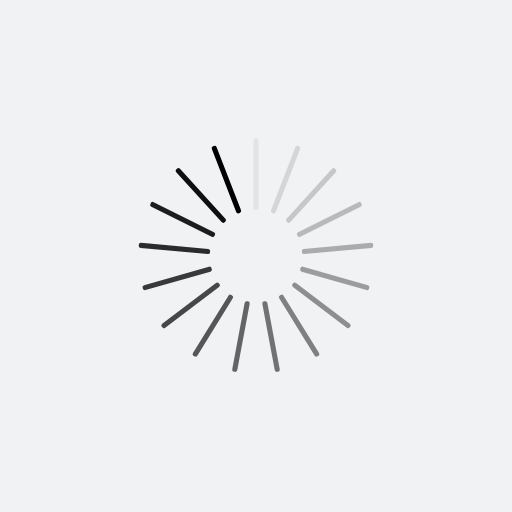
t = 0.00 s
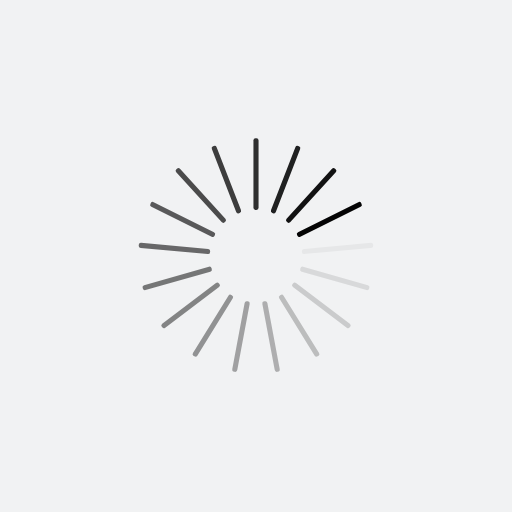
t = 0.25 s
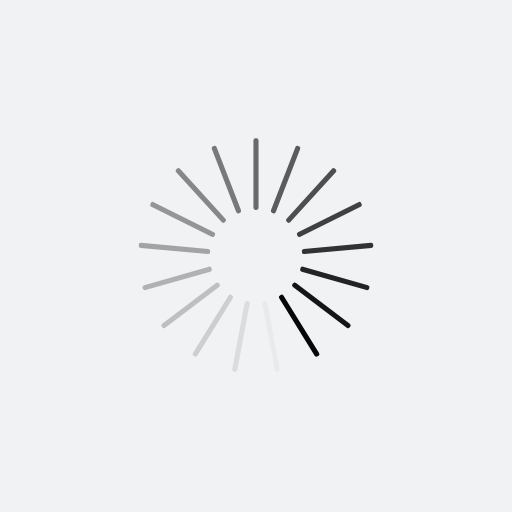
t = 0.50 s
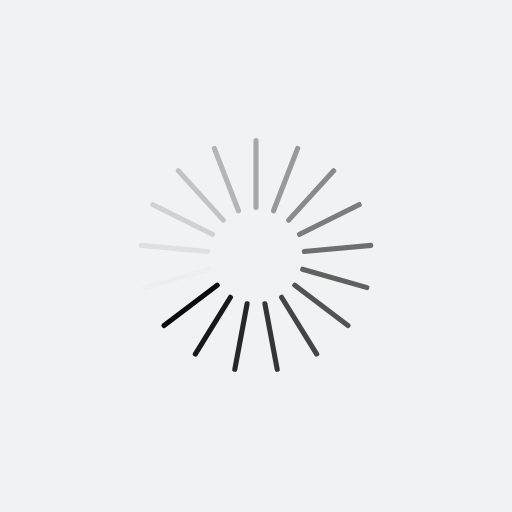
t = 0.75 s

The animated SVG that drew these frames (rendered in a browser with its animation timeline set to each time). Animation: 17 SMIL elements (animate=17); one cycle of 1.00 s, repeats indefinitely.

<svg xmlns="http://www.w3.org/2000/svg" xmlns:xlink="http://www.w3.org/1999/xlink" style="margin:auto;background:#f1f2f3" width="200" height="200" viewBox="0 0 100 100" preserveAspectRatio="xMidYMid" display="block"><rect x="49.5" y="27" rx=".42" ry=".42" width="1" height="14"><animate attributeName="opacity" values="1;0" keyTimes="0;1" dur="1s" begin="-0.9411764705882353s" repeatCount="indefinite"/></rect><rect x="49.5" y="27" rx=".42" ry=".42" width="1" height="14" transform="rotate(21.176 50 50)"><animate attributeName="opacity" values="1;0" keyTimes="0;1" dur="1s" begin="-0.8823529411764706s" repeatCount="indefinite"/></rect><rect x="49.5" y="27" rx=".42" ry=".42" width="1" height="14" transform="rotate(42.353 50 50)"><animate attributeName="opacity" values="1;0" keyTimes="0;1" dur="1s" begin="-0.8235294117647058s" repeatCount="indefinite"/></rect><rect x="49.5" y="27" rx=".42" ry=".42" width="1" height="14" transform="rotate(63.53 50 50)"><animate attributeName="opacity" values="1;0" keyTimes="0;1" dur="1s" begin="-0.7647058823529411s" repeatCount="indefinite"/></rect><rect x="49.5" y="27" rx=".42" ry=".42" width="1" height="14" transform="rotate(84.706 50 50)"><animate attributeName="opacity" values="1;0" keyTimes="0;1" dur="1s" begin="-0.7058823529411765s" repeatCount="indefinite"/></rect><rect x="49.5" y="27" rx=".42" ry=".42" width="1" height="14" transform="rotate(105.882 50 50)"><animate attributeName="opacity" values="1;0" keyTimes="0;1" dur="1s" begin="-0.6470588235294118s" repeatCount="indefinite"/></rect><rect x="49.5" y="27" rx=".42" ry=".42" width="1" height="14" transform="rotate(127.059 50 50)"><animate attributeName="opacity" values="1;0" keyTimes="0;1" dur="1s" begin="-0.5882352941176471s" repeatCount="indefinite"/></rect><rect x="49.5" y="27" rx=".42" ry=".42" width="1" height="14" transform="rotate(148.235 50 50)"><animate attributeName="opacity" values="1;0" keyTimes="0;1" dur="1s" begin="-0.5294117647058824s" repeatCount="indefinite"/></rect><rect x="49.5" y="27" rx=".42" ry=".42" width="1" height="14" transform="rotate(169.412 50 50)"><animate attributeName="opacity" values="1;0" keyTimes="0;1" dur="1s" begin="-0.47058823529411764s" repeatCount="indefinite"/></rect><rect x="49.5" y="27" rx=".42" ry=".42" width="1" height="14" transform="rotate(190.588 50 50)"><animate attributeName="opacity" values="1;0" keyTimes="0;1" dur="1s" begin="-0.4117647058823529s" repeatCount="indefinite"/></rect><rect x="49.5" y="27" rx=".42" ry=".42" width="1" height="14" transform="rotate(211.765 50 50)"><animate attributeName="opacity" values="1;0" keyTimes="0;1" dur="1s" begin="-0.35294117647058826s" repeatCount="indefinite"/></rect><rect x="49.5" y="27" rx=".42" ry=".42" width="1" height="14" transform="rotate(232.941 50 50)"><animate attributeName="opacity" values="1;0" keyTimes="0;1" dur="1s" begin="-0.29411764705882354s" repeatCount="indefinite"/></rect><rect x="49.5" y="27" rx=".42" ry=".42" width="1" height="14" transform="rotate(254.118 50 50)"><animate attributeName="opacity" values="1;0" keyTimes="0;1" dur="1s" begin="-0.23529411764705882s" repeatCount="indefinite"/></rect><rect x="49.5" y="27" rx=".42" ry=".42" width="1" height="14" transform="rotate(275.294 50 50)"><animate attributeName="opacity" values="1;0" keyTimes="0;1" dur="1s" begin="-0.17647058823529413s" repeatCount="indefinite"/></rect><rect x="49.5" y="27" rx=".42" ry=".42" width="1" height="14" transform="rotate(296.47 50 50)"><animate attributeName="opacity" values="1;0" keyTimes="0;1" dur="1s" begin="-0.11764705882352941s" repeatCount="indefinite"/></rect><rect x="49.5" y="27" rx=".42" ry=".42" width="1" height="14" transform="rotate(317.647 50 50)"><animate attributeName="opacity" values="1;0" keyTimes="0;1" dur="1s" begin="-0.058823529411764705s" repeatCount="indefinite"/></rect><rect x="49.5" y="27" rx=".42" ry=".42" width="1" height="14" transform="rotate(338.824 50 50)"><animate attributeName="opacity" values="1;0" keyTimes="0;1" dur="1s" begin="0s" repeatCount="indefinite"/></rect></svg>